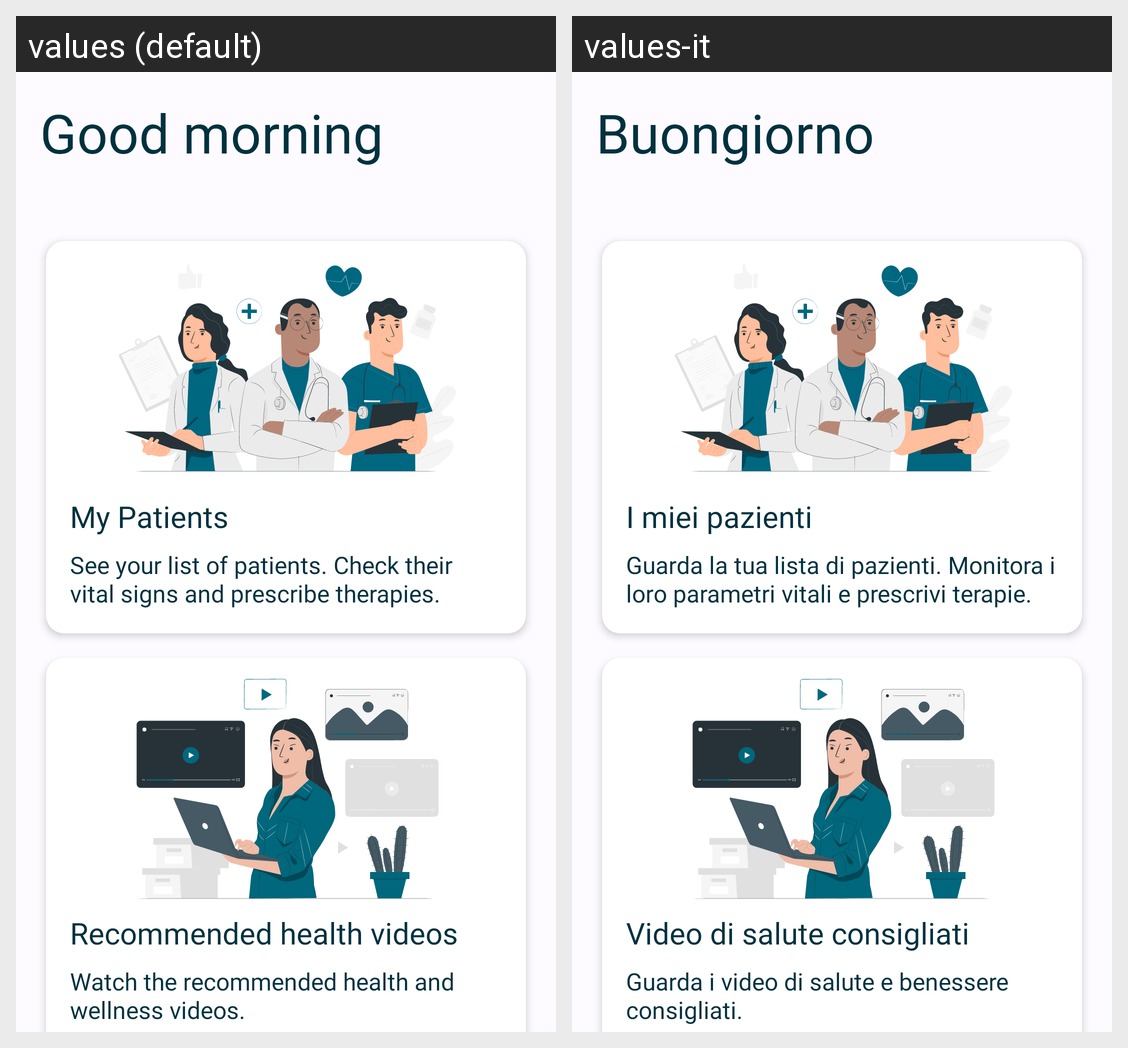

The Android screen above is rendered under two locales of the same app. Produce the string resources it draws, with the default and per-locale values.
Android screen res/layout/fragment_home.xml rendered under 2 locales, left to right: values (default), values-it. Device: Nexus 5 (rendered at 1080×1920; each locale shown at half size, 540×960, under a caption strip naming it); theme Base.Theme.AsilApp.
Strings drawn on this screen, with the default value and each locale's value (text and hints the layout hard-codes, and strings that could not be matched under every locale, appear in the picture but are not listed):

good_morning
  values: Good morning
  values-it: Buongiorno

my_patients
  values: My Patients
  values-it: I miei pazienti

my_patients_descr
  values: See your list of patients. Check their vital signs and prescribe therapies.
  values-it: Guarda la tua lista di pazienti. Monitora i loro parametri vitali e prescrivi terapie.

recommended_health_videos
  values: Recommended health videos
  values-it: Video di salute consigliati

videos_descr
  values: Watch the recommended health and wellness videos.
  values-it: Guarda i video di salute e benessere consigliati.
